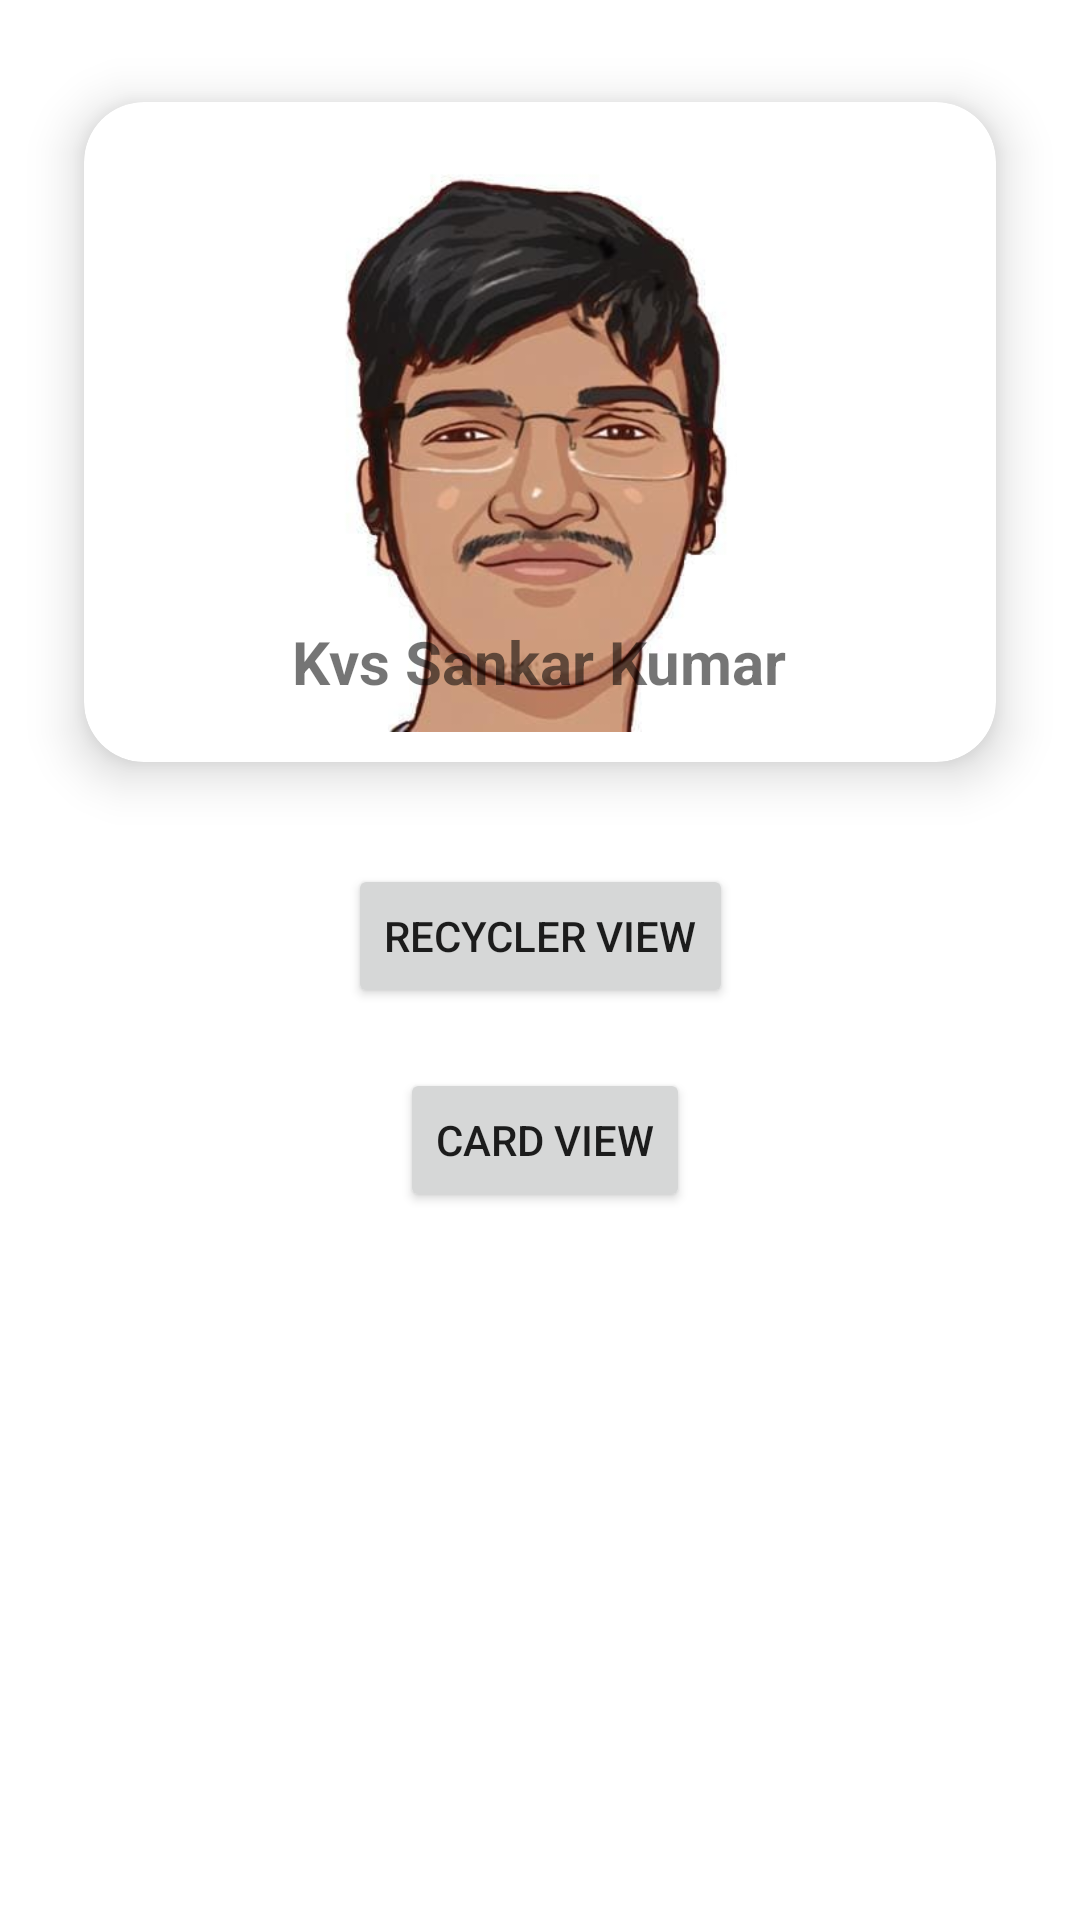

Android layout source for this screen:
<!-- AndroidManifest.xml: application theme Theme.Madda19bit0030 -->
<!-- res/layout/activity_second.xml -->
<?xml version="1.0" encoding="utf-8"?>
<androidx.constraintlayout.widget.ConstraintLayout xmlns:android="http://schemas.android.com/apk/res/android"
    xmlns:app="http://schemas.android.com/apk/res-auto"
    xmlns:tools="http://schemas.android.com/tools"
    android:layout_width="match_parent"
    android:layout_height="match_parent"
    tools:context=".SecondActivity">

    <androidx.cardview.widget.CardView
        android:layout_width="match_parent"
        android:layout_height="wrap_content"
        android:layout_margin="10dp"
        android:layout_marginStart="10dp"
        android:layout_marginTop="220dp"
        android:layout_marginEnd="9dp"
        android:layout_marginBottom="453dp"
        app:cardBackgroundColor="@color/white"
        app:cardCornerRadius="20dp"
        app:cardElevation="10dp"
        app:cardMaxElevation="12dp"
        app:cardPreventCornerOverlap="true"
        app:cardUseCompatPadding="true"
        app:layout_constraintBottom_toBottomOf="parent"
        app:layout_constraintEnd_toEndOf="parent"
        app:layout_constraintHorizontal_bias="1.0"
        app:layout_constraintStart_toStartOf="parent"
        app:layout_constraintTop_toTopOf="parent"
        app:layout_constraintVertical_bias="0.0">

        

        <ImageView
            android:id="@+id/img"
            android:layout_width="200dp"
            android:layout_height="200dp"
            android:layout_gravity="center"
            android:layout_margin="10dp"
            android:contentDescription="@string/app_name"
            android:src="@drawable/mypic" />

        <TextView
            android:layout_width="wrap_content"
            android:layout_height="wrap_content"
            android:layout_gravity="bottom|center_horizontal"
            android:layout_marginTop="20dp"
            android:layout_marginBottom="20dp"
            android:text="Kvs Sankar Kumar"
            android:textSize="20sp"
            android:textStyle="bold" />


    </androidx.cardview.widget.CardView>

    <Button
        android:id="@+id/btn1"
        android:layout_width="wrap_content"
        android:layout_height="wrap_content"
        android:layout_marginStart="160dp"
        android:layout_marginTop="288dp"
        android:layout_marginEnd="163dp"
        android:text="Recycler View"
        app:layout_constraintEnd_toEndOf="parent"
        app:layout_constraintHorizontal_bias="0.484"
        app:layout_constraintStart_toStartOf="parent"
        app:layout_constraintTop_toTopOf="parent" />

    <Button
        android:id="@+id/btntemp"
        android:layout_width="wrap_content"
        android:layout_height="wrap_content"
        android:layout_marginStart="160dp"
        android:layout_marginTop="356dp"
        android:layout_marginEnd="163dp"
        android:text="Card View"
        app:layout_constraintEnd_toEndOf="parent"
        app:layout_constraintHorizontal_bias="0.448"
        app:layout_constraintStart_toStartOf="parent"
        app:layout_constraintTop_toTopOf="parent" />

</androidx.constraintlayout.widget.ConstraintLayout>
<!-- resources referenced by this layout -->
<resources>
  <!-- drawable mypic: png bitmap (drawable-v24, 130980 bytes) -->
  <string name="app_name">madda19bit0030</string>
  <style name="Theme.Madda19bit0030" parent="Theme.MaterialComponents.DayNight.DarkActionBar">
          
          <item name="colorPrimary">@color/purple_500</item>
          <item name="colorPrimaryVariant">@color/purple_700</item>
          <item name="colorOnPrimary">@color/white</item>
          
          <item name="colorSecondary">@color/teal_200</item>
          <item name="colorSecondaryVariant">@color/teal_700</item>
          <item name="colorOnSecondary">@color/black</item>
          
          <item name="android:statusBarColor" tools:targetApi="l">?attr/colorPrimaryVariant</item>
          
      </style>
  <!-- not gathered from this repository: default colours our renderer supplied (Android Studio template values) -->
  <color name="purple_500">#FF6200EE</color>
  <color name="purple_700">#FF3700B3</color>
  <color name="teal_200">#FF03DAC5</color>
  <color name="teal_700">#FF018786</color>
  <color name="black">#FF000000</color>
  <color name="white">#FFFFFFFF</color>
</resources>
